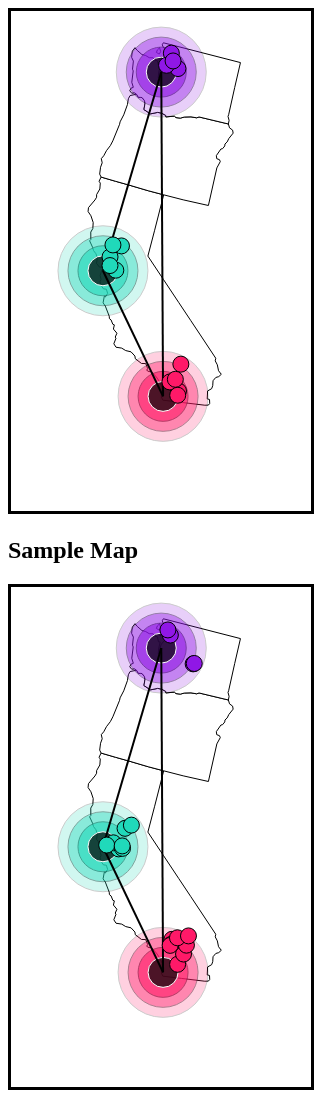
D3 v3 page, settled after 480 driven frames (8 s of simulated time); the page loaded 5 data file(s).


		let sample = new ContextMap("div.sample-demo", "people")
		sample.buildMap()
		let feature = new ContextMap("div.feature-demo", "places")
		feature.buildMap()
	
// ── d3_vis_demo.js
/**
 * A D3 visulization explaining why certain features and samples
 * of a dataset are attracted to certain locations/contexts
 */
class ContextMap {

	constructor(container="", element_type="places") {
		// D3 Projection
		this.projection = d3.geo.albersUsa()
		  .translate([800, 300]) // translate to center of screen
		  .scale([1300]) // scale things down so see entire US

		// The element to append our svg to  
		this.container = container === "" ? "body" : container

		// Width and height of map
		this.width = 300
		this.height = 500
		this.scale0 = (this.width - 1) / 2 / Math.PI


		// Type of markers to show
		this.element_type = element_type
	}

	// The data visaulization is going to be built in this order
	/**
	 * buildMap -> addContextRings -> addContext -> addContextLines() -> addMarkers()
	 */

	/**
	 * Build the map outline of the pacific coast
	 *
	 */
	buildMap() {
		// Load GeoJSON data and merge with states data
		d3.json(
			"data/west-coast.json", 
			(json) => {

				// Define path generator
				var path = d3.geo.path() // path generator that will convert GeoJSON to SVG paths
				  .projection(this.projection) // tell path generator to use albersUsa projection

				// Create a zoom feature to allow zooming in on the map
				var zoom = d3.behavior.zoom()
				  .translate([510, 300])
				  .scale(1200)
				  .scaleExtent([1000, 10000])
				
				// Zoom function to resposition and scale all the elements 
				// as the user zooms in 
				zoom.on(
					"zoom", 
					() => {
						// Projection is used to recalculate the new position of the elements
						// as the user zoom/pans on the map 
						let projection = this.projection
						let container = this.container

						projection
				      .translate(zoom.translate())
				      .scale(zoom.scale())

				    let _g = d3.select(container).select('svg').select('g')

						_g.selectAll("path")
						  .attr("d", path)

						// Reposition the element markers
						_g.selectAll("circle.marker")
							.attr("cx", function(d) {
								return projection([d.lon, d.lat])[0]
							})
							.attr("cy", function(d) {
								return projection([d.lon, d.lat])[1]
							})

						// Reposition the context dots
						_g.selectAll("circle.context")
							.attr("cx", function(d) {
								return projection([d.lon, d.lat])[0]
							})
							.attr("cy", function(d) {
								return projection([d.lon, d.lat])[1]
							})

						// Reposition the lines connecting the context dots
						_g.selectAll('line')
							.attr("x1", (d) => {
								return projection([d.start.lon, d.start.lat])[0]
							})
							.attr("y1", (d) => {
								return projection([d.start.lon, d.start.lat])[1]
							})
							.attr("x2", (d) => {
								return projection([d.end.lon, d.end.lat])[0]
							})
							.attr("y2", (d) => {
								return projection([d.end.lon, d.end.lat])[1]
							})

						// Reposition and scale the ring size as zoom increases
						// or decreases the scale
						let nested_rings = ['ring1', 'ring2', 'ring3']
						for (var i in nested_rings) {
							let nested_ring = nested_rings[i]


							if (!_g.select(`circle.${nested_ring}`).empty()) {

								let r = _g.select(`circle.${nested_ring}`).attr('data-r')

								_g.selectAll(`circle.${nested_ring}`)
									.attr("cx", function(d) {
										return projection([d.lon, d.lat])[0]
									})
									.attr("cy", function(d) {
										return projection([d.lon, d.lat])[1]
									})
									.attr("r", function(d) {
										// Scaling formula to increase context rings size 
										// as it zooms in
										let new_r = (zoom.scale()/1300)*r
										return new_r
									})
							}

						}
				 	}
				 )

			  // Create SVG element to hold every element of the data visualization
			  var svg = d3.select(this.container)
			    .append("svg")
			    .attr("width", this.width)
			    .attr("height", this.height)

			  // Create g to append map and other elements to it
				var g = svg.append("g")
					.attr("class", "map-container")

				// Allow svg to zoom in and out on the map
				svg
					.call(zoom)
					.call(zoom.event)

			  // Append Div for tooltip to SVG
			  var div = d3.select(this.container)
			    .append("div")
			    .attr("class", "tooltip")
			    .style("opacity", 0)

		    // Bind the data to the SVG and create one path per GeoJSON feature
		    g.selectAll("path")
		      .data(json.features)
		      .enter()
		      .append("path")
		      .attr("d", path)
		      .style("stroke", "#000")
		      .style("stroke-width", "1")
		      .style("fill", "#fff")

		    // Add context rings after the map has been built
		    this.addContextRings()
		})
	}

	// Plot black dots onto the map representing the contexts
	addContext() {
		var g = d3.select(this.container).select('svg').select('g')

	  d3.json(
	  	"data/context.json", 
	  	(data) => {
	  		let projection = this.projection
	  		let div = d3.select(this.container).select('.tooltip')

				// Add black dots to the map
				let circles = g.selectAll("circle.context")
				  .data(data)
				  .enter()
				  .append("circle")
				  .attr("class","context")
				  .attr("cx", function(d) {
				    return projection([d.lon, d.lat])[0]
				  })
				  .attr("cy", function(d) {
				    return projection([d.lon, d.lat])[1]
				  })
				  .attr("r", function(d) {
				    return 15
				  })
				  .style("fill", "rgba(0, 0, 0, 0.7)")
				  .style("stroke", "#fff")

				  // Modification of custom tooltip code provided by Malcolm Maclean, "D3 Tips and Tricks"
				  // http://www.d3noob.org/2013/01/adding-tooltips-to-d3js-graph.html
				  .on("mouseover", function(d) {
				    div.transition()
				      .duration(200)
				      .style("opacity", .9)
				    div.text(d.area)
				      .style("left", (d3.event.pageX) + "px")
				      .style("top", (d3.event.pageY - 28) + "px")
				  })

				  // fade out tooltip on mouse out
				  .on("mouseout", function(d) {
				    div.transition()
				      .duration(500)
				      .style("opacity", 0)
				  })

				this.addContextLines()
	  	}
	  )
	}

	// Add lines connecting between context dots 
	addContextLines() {
		var g = d3.select(this.container).select('svg').select('g')

		d3.json(
			"data/combo.json",
			(data) => {
	  		let projection = this.projection
	  		let div = d3.select(this.container).select('.tooltip')

	  		let line = g.selectAll('line')
	  			.data(data)
	  			.enter()
	  			.append("line")
	  			.attr("x1", (d) => {
	  				return projection([d.start.lon, d.start.lat])[0]
	  			})
	  			.attr("y1", (d) => {
	  				return projection([d.start.lon, d.start.lat])[1]
	  			})
	  			.attr("x2", (d) => {
	  				return projection([d.end.lon, d.end.lat])[0]
	  			})
	  			.attr("y2", (d) => {
	  				return projection([d.end.lon, d.end.lat])[1]
	  			})
	  			.attr("stroke-width", 2)
	  			.attr("stroke", "#000")

	  		this.addMarkers()
			}
		)
	}

	// Plot rings around the black context dots to show big of pull 
	// the context has toward certain elements. 
	addContextRings() {
		var g = d3.select(this.container).select('svg').select('g')

	  d3.json(
	  	"data/context.json", 
	  	(data) => {
	  		let projection = this.projection
	  		let div = d3.select(this.container).select('.tooltip')

	  		let ring_style_arr = [[25, 0.6, 'ring1'], [35, 0.4, 'ring2'], [45, 0.2, 'ring3']]

	  		// Add nested rings for each context that exists
	  		for (var i in ring_style_arr) {
					let [radius, opacity, classname] = ring_style_arr[i]

					let circles = g.selectAll(`circle.${classname}`)
					  .data(data)
					  .enter()
					  .append("circle")
					  .attr("class", `${classname} ring`)
					  .attr("cx", function(d) {
					    return projection([d.lon, d.lat])[0]
					  })
					  .attr("cy", function(d) {
					    return projection([d.lon, d.lat])[1]
					  })
					  .attr("data-r", function(d) {
					  	return radius
					  })
					  .attr("r", function(d) {
					    return radius
					  })
					  .style("fill", function(d) {
					  	return d.color
					  })
					  .style("stroke", "#000")
					  .style("opacity", opacity)
	  		}

	  		this.addContext()
	  	}
	  )
	}

	// Plot markers onto the map color coded to show which context
	// they are being attracted to. 
	addMarkers(marker_type="places") {
		var g = d3.select(this.container).select('svg').select('g')

		let url = this.element_type === "people" ?  "data/people.json" : "data/places.json"

	  d3.json(
	  	url, 
	  	(data) => {
	  		let projection = this.projection
	  		let div = d3.select(this.container).select('.tooltip')

				let circles = g.selectAll("circle.marker")
				  .data(data)
				  .enter()
				  .append("circle")
				  .attr("class","marker")
				  .attr("cx", function(d) {
				    return projection([d.lon, d.lat])[0]
				  })
				  .attr("cy", function(d) {
				    return projection([d.lon, d.lat])[1]
				  })
				  .attr("r", 8)
				  .style("fill", function(d) {
				  	return d.color
				  })
				  .style("stroke", "#000")

				  // Modification of custom tooltip code provided by Malcolm Maclean, "D3 Tips and Tricks"
				  // http://www.d3noob.org/2013/01/adding-tooltips-to-d3js-graph.html
				  .on("mouseover", function(d) {
				    div.transition()
				      .duration(200)
				      .style("opacity", .9)

				    let string = `<img class='avatar' src=${d.image}/><p>${d.name}</p>`

				    div.html(string)
				      .style("left", (d3.event.pageX) + "px")
				      .style("top", (d3.event.pageY - 28) + "px")
				  })

				  // fade out tooltip on mouse out
				  .on("mouseout", function(d) {
				    div.transition()
				      .duration(500)
				      .style("opacity", 0)
				  })

	  	}
	  )

	}
}

### data: data/west-coast.json
{
 "type": "FeatureCollection",
 "features": [
  {
   "type": "Feature",
   "id": "06",
   "properties": {
    "name": "California"
   },
   "geometry": {
    "type": "Polygon",
    "coordinates": "[... 1 items]"
   }
  },
  {
   "type": "Feature",
   "id": "41",
   "properties": {
    "name": "Oregon"
   },
   "geometry": {
    "type": "Polygon",
    "coordinates": "[... 1 items]"
   }
  },
  {
   "type": "Feature",
   "id": "53",
   "properties": {
    "name": "Washington"
   },
   "geometry": {
    "type": "MultiPolygon",
    "coordinates": "[... 3 items]"
   }
  }
 ]
}

### data: data/combo.json
[
 {
  "start": {
   "lat": 32.72,
   "lon": -117.2,
   "place": "San Diego"
  },
  "end": {
   "lat": 37.77,
   "lon": -122.4,
   "place": "San Francisco"
  }
 },
 {
  "start": {
   "lat": 37.77,
   "lon": -122.4,
   "place": "San Francisco"
  },
  "end": {
   "lat": 47.61,
   "lon": -122.3,
   "place": "Seattle"
  }
 },
 {
  "start": {
   "lat": 32.72,
   "lon": -117.2,
   "place": "San Diego"
  },
  "end": {
   "lat": 47.61,
   "lon": -122.3,
   "place": "Seattle"
  }
 }
]

### data: data/context.json
[
 {
  "lat": 32.72,
  "lon": -117.2,
  "area": "San Diego",
  "color": "#FF1968",
  "abbrev": "SD"
 },
 {
  "lat": 37.77,
  "lon": -122.4,
  "area": "San Francisco",
  "color": "#20d9ba",
  "abbrev": "SF"
 },
 {
  "lat": 47.61,
  "lon": -122.3,
  "area": "Seattle",
  "color": "#9017e6",
  "abbrev": "SEA"
 }
]